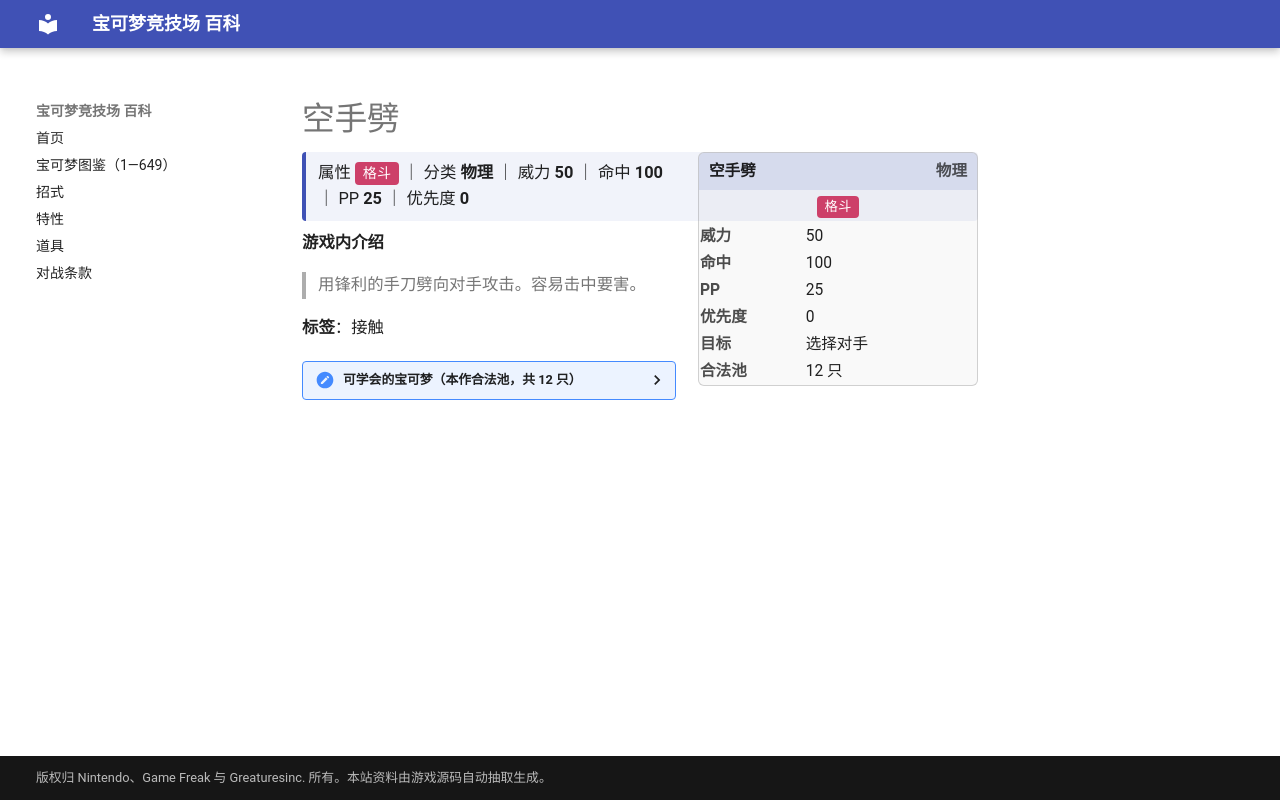

repository: nanmoboys/pkmn-arena-wiki · page: moves/空手劈/index.html · generator: mkdocs

# 空手劈

<div class="infobox">
<div class="ib-h"><span>空手劈</span><span class="ib-no">物理</span></div>
<div class="ib-ty"><span class="tp" style="background:#CD4069">格斗</span></div>
<table class="ib-t"><tr><th>威力</th><td>50</td></tr><tr><th>命中</th><td>100</td></tr><tr><th>PP</th><td>25</td></tr><tr><th>优先度</th><td>0</td></tr><tr><th>目标</th><td>选择对手</td></tr><tr><th>合法池</th><td>12 只</td></tr></table></div>
<div class="head-stat">属性 <span class="tp" style="background:#CD4069">格斗</span> ｜ 分类 <b>物理</b> ｜ 威力 <b>50</b> ｜ 命中 <b>100</b> ｜ PP <b>25</b> ｜ 优先度 <b>0</b></div>

**游戏内介绍**

> 用锋利的手刀劈向对手攻击。容易击中要害。

**标签**：接触

<details class="pool"><summary>可学会的宝可梦（本作合法池，共 12 只）</summary>

<p>猴怪、火暴猴、腕力、豪力、怪力、电击兽、鸭嘴火兽、电击怪、鸭嘴宝宝、电击魔兽、鸭嘴炎兽、打击鬼</p>

</details>
